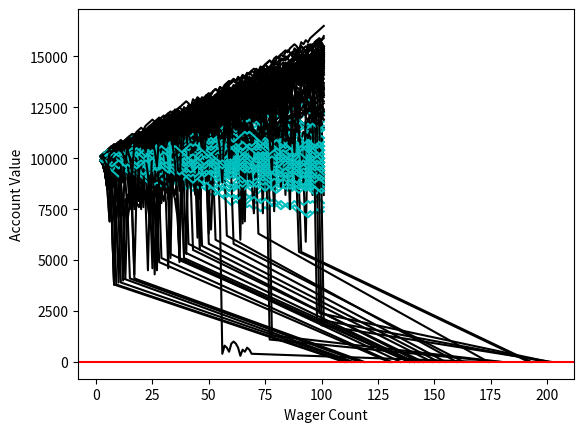

Write Python code to recreate this figure.
# This version lightly rewritten for more logical flow.
# Also added third option - profit, bust, and now loss (didn't make money but didn't bust either)

# So now that we've compared the life expectency of these strategies,
# we should also compare profits. First we can just compare profit vs loss,
# but also degree of profits is important.
# Both strategies stand to lose equal amounts, but this is not the case for gains.
# It is clear that our doublor bettor, despite having lower life expectancy,
# has far more upside compared to the simple bettor.

# Your results may vary slightly, but they should be something like:
#
# ('Simple Bettor Bust Chances:', 0.0)
# ('Doubler Bettor Bust Chances:', 31.269999999999996)
# ('Simple Bettor Profit Chances:', 38.32)
# ('Doubler Bettor Profit Chances:', 63.190000000000005)

import random
import matplotlib
import matplotlib.pyplot as plt
import time

sampleSize = 100
startingFunds = 10000
wagerSize = 100
wagerCount = 100


def rollDice():
    roll = random.randint(1, 100)

    if roll == 100:
        return False
    elif roll <= 50:
        return False
    else:                   # Was elif 100 > roll >= 50:
        return True


def doubler_bettor(funds, initial_wager, wager_count, color):
    global doubler_busts
    #####################
    global doubler_profits
    global doubler_losses
    value = funds
    wager = initial_wager
    wX = []
    vY = []
    currentWager = 1
    previousWager = 'win'
    previousWagerAmount = initial_wager

    while currentWager <= wager_count:
        if previousWager == 'win':
            if rollDice():
                value += wager
            else:
                value -= wager
                previousWager = 'loss'
                previousWagerAmount = wager
                if value < 0:
                    currentWager += wager_count +1
#                    doubler_busts += 1
        elif previousWager == 'loss':
            wager = previousWagerAmount * 2     # Appeared in both parts of rollDice  if-else
            if (value - wager) < 0:             # Appeared in both parts of rollDice  if-else
                wager = value                   # Appeared in both parts of rollDice  if-else
            if rollDice():
                value += wager
                previousWager = 'win'
                wager = initial_wager
            else:
                value -= wager
                previousWager = 'loss'
                previousWagerAmount = wager

                if value <= 0:
                    currentWager += wager_count +1
#                    doubler_busts += 1

        currentWager += 1
        wX.append(currentWager)         # This line used to appear 4 times.
        vY.append(value)                # This line used to appear 4 times.
    plt.plot(wX, vY, color)
    #####################
    if value > funds:
        doubler_profits += 1            # Ended up with more than we started.
    elif value == 0:
        doubler_busts += 1              # Ended up going broke.
    else:
        doubler_losses += 1               # Lost money but not all of it.

'''
Simple bettor, betting the same amount each time.
'''

def simple_bettor(funds, initial_wager, wager_count, color):
    global simple_busts
    #####################
    global simple_profits
    global simple_losses

    value = funds
    wager = initial_wager
    wX = []
    vY = []
    currentWager = 1
    while currentWager <= wager_count:
        if rollDice():
            value += wager
        else:
            value -= wager
            if value <= 0:
                currentWager += wager_count +1
#                simple_busts += 1
        currentWager += 1
        wX.append(currentWager)
        vY.append(value)

    plt.plot(wX, vY, color)
    #####################
    if value > funds:
        simple_profits += 1
    elif value == 0:
        simple_busts += 1
    else:
        simple_losses += 1


x = 0

simple_busts = 0.0
simple_profits = 0.0
simple_losses = 0.0
#####################

doubler_profits = 0.0
doubler_busts = 0.0
doubler_losses = 0.0

while x < sampleSize:
    simple_bettor(startingFunds, wagerSize, wagerCount, 'c')
    # simple_bettor(startingFunds,wagerSize*2,wagerCount,'c')
    doubler_bettor(startingFunds, wagerSize, wagerCount, 'k')
    x += 1

print(('Simple Bettor Profit Chances:', (simple_profits / sampleSize) * 100.00))
print(('Simple Bettor Losses Chances:', (simple_losses / sampleSize) * 100.00))
print(('Simple Bettor Bust Chances:', (simple_busts / sampleSize) * 100.00))

print(('Doubler Bettor Profit Chances:', (doubler_profits / sampleSize) * 100.00))
print(('Doubler Bettor Losses Chances:', (doubler_losses / sampleSize) * 100.00))
print(('Doubler Bettor Bust Chances:', (doubler_busts / sampleSize) * 100.00))

plt.axhline(0, color='r')
plt.ylabel('Account Value')
plt.xlabel('Wager Count')
plt.show()